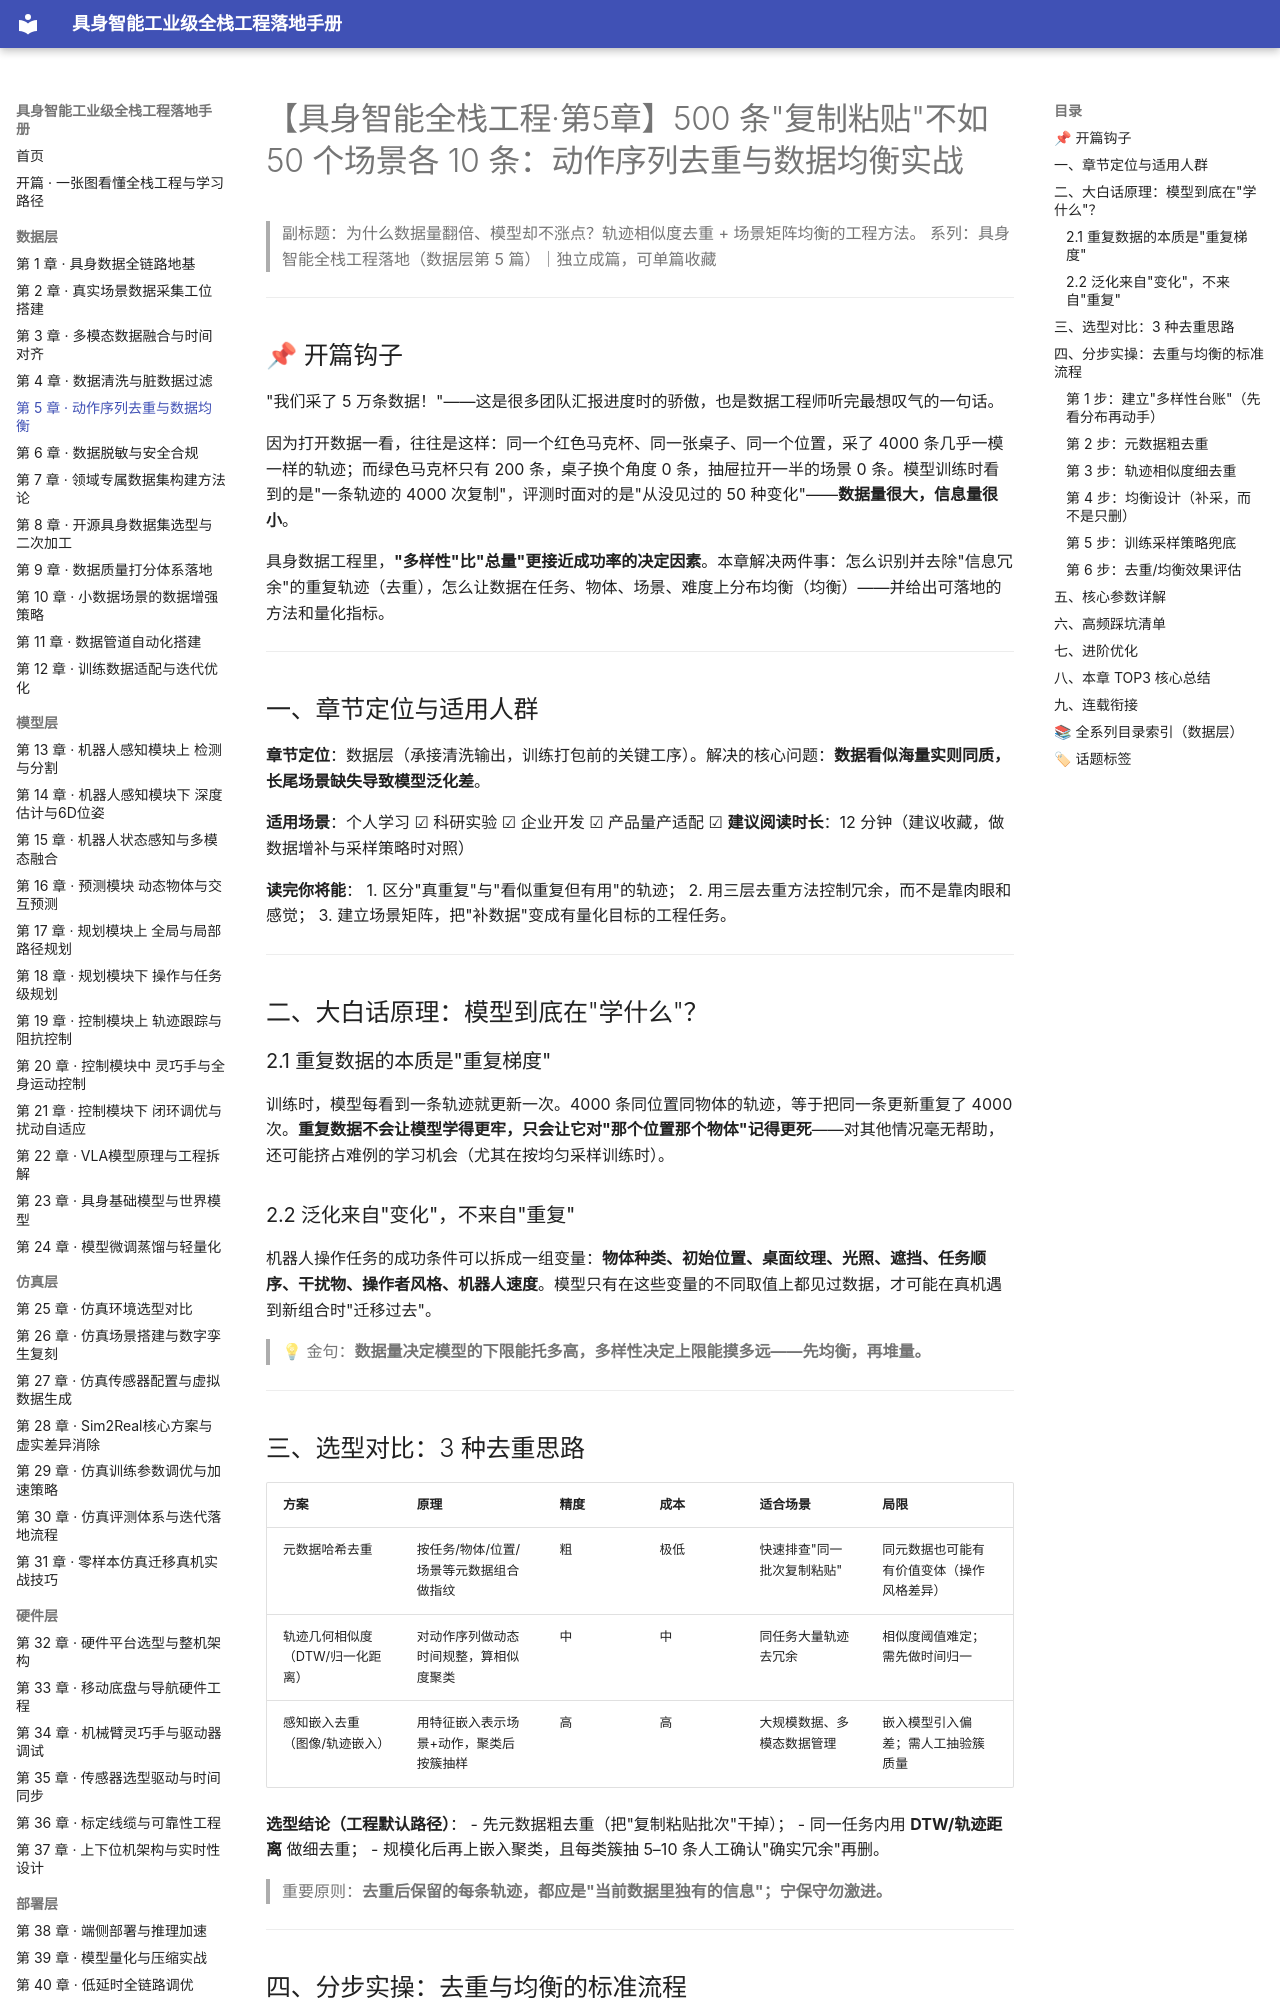

repository: fenglinxin/embodied-ai-fullstack-handbook · page: data-layer/第5章-动作序列去重与数据均衡/index.html · generator: mkdocs

# 【具身智能全栈工程·第5章】500 条"复制粘贴"不如 50 个场景各 10 条：动作序列去重与数据均衡实战

> 副标题：为什么数据量翻倍、模型却不涨点？轨迹相似度去重 + 场景矩阵均衡的工程方法。
> 系列：具身智能全栈工程落地（数据层第 5 篇）｜独立成篇，可单篇收藏

---

## 📌 开篇钩子

"我们采了 5 万条数据！"——这是很多团队汇报进度时的骄傲，也是数据工程师听完最想叹气的一句话。

因为打开数据一看，往往是这样：同一个红色马克杯、同一张桌子、同一个位置，采了 4000 条几乎一模一样的轨迹；而绿色马克杯只有 200 条，桌子换个角度 0 条，抽屉拉开一半的场景 0 条。模型训练时看到的是"一条轨迹的 4000 次复制"，评测时面对的是"从没见过的 50 种变化"——**数据量很大，信息量很小**。

具身数据工程里，**"多样性"比"总量"更接近成功率的决定因素**。本章解决两件事：怎么识别并去除"信息冗余"的重复轨迹（去重），怎么让数据在任务、物体、场景、难度上分布均衡（均衡）——并给出可落地的方法和量化指标。

---

## 一、章节定位与适用人群

**章节定位**：数据层（承接清洗输出，训练打包前的关键工序）。解决的核心问题：**数据看似海量实则同质，长尾场景缺失导致模型泛化差**。

**适用场景**：个人学习 ☑ 科研实验 ☑ 企业开发 ☑ 产品量产适配 ☑
**建议阅读时长**：12 分钟（建议收藏，做数据增补与采样策略时对照）

**读完你将能**：
1. 区分"真重复"与"看似重复但有用"的轨迹；
2. 用三层去重方法控制冗余，而不是靠肉眼和感觉；
3. 建立场景矩阵，把"补数据"变成有量化目标的工程任务。

---

## 二、大白话原理：模型到底在"学什么"？

### 2.1 重复数据的本质是"重复梯度"

训练时，模型每看到一条轨迹就更新一次。4000 条同位置同物体的轨迹，等于把同一条更新重复了 4000 次。**重复数据不会让模型学得更牢，只会让它对"那个位置那个物体"记得更死**——对其他情况毫无帮助，还可能挤占难例的学习机会（尤其在按均匀采样训练时）。

### 2.2 泛化来自"变化"，不来自"重复"

机器人操作任务的成功条件可以拆成一组变量：**物体种类、初始位置、桌面纹理、光照、遮挡、任务顺序、干扰物、操作者风格、机器人速度**。模型只有在这些变量的不同取值上都见过数据，才可能在真机遇到新组合时"迁移过去"。

> 💡 金句：**数据量决定模型的下限能托多高，多样性决定上限能摸多远——先均衡，再堆量。**

---

## 三、选型对比：3 种去重思路

| 方案 | 原理 | 精度 | 成本 | 适合场景 | 局限 |
| --- | --- | --- | --- | --- | --- |
| 元数据哈希去重 | 按任务/物体/位置/场景等元数据组合做指纹 | 粗 | 极低 | 快速排查"同一批次复制粘贴" | 同元数据也可能有有价值变体（操作风格差异） |
| 轨迹几何相似度（DTW/归一化距离） | 对动作序列做动态时间规整，算相似度聚类 | 中 | 中 | 同任务大量轨迹去冗余 | 相似度阈值难定；需先做时间归一 |
| 感知嵌入去重（图像/轨迹嵌入） | 用特征嵌入表示场景+动作，聚类后按簇抽样 | 高 | 高 | 大规模数据、多模态数据管理 | 嵌入模型引入偏差；需人工抽验簇质量 |

**选型结论（工程默认路径）**：
- 先元数据粗去重（把"复制粘贴批次"干掉）；
- 同一任务内用 **DTW/轨迹距离** 做细去重；
- 规模化后再上嵌入聚类，且每类簇抽 5–10 条人工确认"确实冗余"再删。
> 重要原则：**去重后保留的每条轨迹，都应是"当前数据里独有的信息"；宁保守勿激进。**

---

## 四、分步实操：去重与均衡的标准流程
